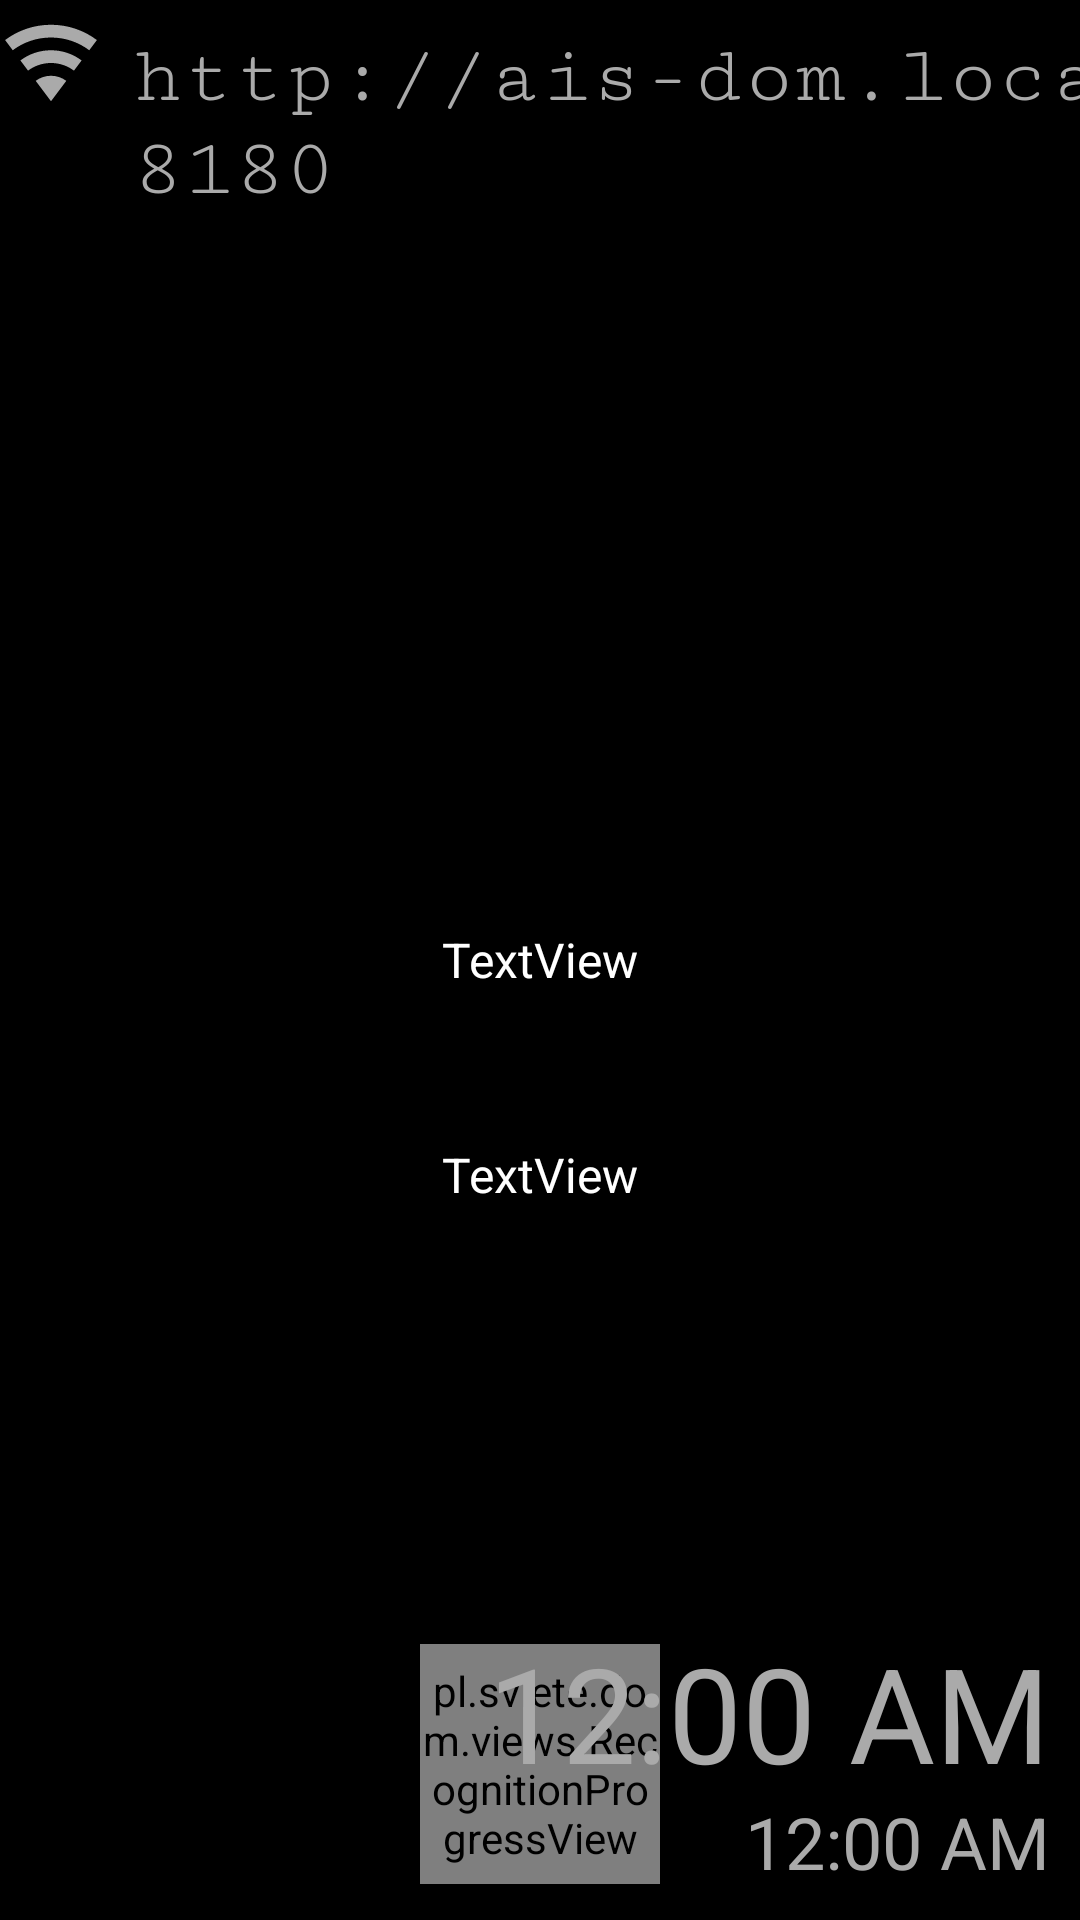

Android layout source for this screen:
<!-- AndroidManifest.xml: application theme AppTheme -->
<!-- res/layout/activity_ais_dom_splash_screen.xml -->
<?xml version="1.0" encoding="utf-8"?>
<RelativeLayout xmlns:android="http://schemas.android.com/apk/res/android"
    xmlns:app="http://schemas.android.com/apk/res-auto"
    xmlns:tools="http://schemas.android.com/tools"
    android:layout_width="match_parent"
    android:layout_height="match_parent"
    android:scrollbars="none"
    android:background="@color/black"
    tools:context="pl.example.dom.SplashScreenActivity"
    android:focusable="true"
    android:keepScreenOn="true">

    <LinearLayout
        android:id="@+id/connection_info_view"
        android:layout_width="match_parent"
        android:layout_height="wrap_content"
        android:orientation="horizontal">

        <View
            android:layout_width="0dp"
            android:layout_height="0dp"
            android:layout_weight="1" />

        <ImageView
            android:id="@+id/ipImageIconView"
            android:layout_width="34dp"
            android:layout_height="34dp"
            android:layout_marginTop="4dp"
            android:layout_marginEnd="10dp"
            app:srcCompat="@drawable/conn_icon_wifi"
            android:contentDescription="TODO" />

        <TextView
            android:id="@+id/ipTextView"
            android:layout_width="wrap_content"
            android:layout_height="wrap_content"
            android:layout_marginTop="10dp"
            android:fontFamily="serif-monospace"
            android:text="http://ais-dom.local:8180"
            android:textAppearance="@style/TextAppearance.AppCompat.Subhead.Inverse"
            android:textColor="@android:color/darker_gray"
            android:textSize="28sp"
            tools:text="http://ais-dom.local:8180" />
    </LinearLayout>

    
    <pl.example.dom.views.RecognitionProgressView
        android:id="@+id/ais_recognition_view"
        android:layout_width="80dp"
        android:layout_height="80dp"
        android:layout_alignParentBottom="true"
        android:layout_centerHorizontal="true"
        android:layout_marginBottom="12dp"
        android:layout_gravity="center"
        android:background="@drawable/ic_recognition_progress_view_bg"
        android:focusable="false"/>

    <LinearLayout
        android:id="@+id/clock_info_view"
        android:layout_width="match_parent"
        android:layout_height="wrap_content"
        android:layout_alignParentEnd="true"
        android:layout_alignParentBottom="true"
        android:orientation="horizontal"
        android:layout_marginBottom="40dp"
        android:layout_marginEnd="10dp"
        android:gravity="end">
        <TextClock
            android:id="@+id/textClock"
            android:layout_width="wrap_content"
            android:layout_height="wrap_content"
            android:format24Hour="HH:mm"
            android:gravity="center_horizontal"
            android:text="09:30"
            android:textColor="@android:color/darker_gray"
            android:textSize="44sp"/>
    </LinearLayout>
    <LinearLayout
        android:id="@+id/clock_data_info_view"
        android:layout_width="match_parent"
        android:layout_height="wrap_content"
        android:layout_alignParentEnd="true"
        android:layout_alignParentBottom="true"
        android:orientation="horizontal"
        android:layout_marginEnd="10dp"
        android:layout_marginBottom="10dp"
        android:gravity="end">

        <TextClock
            android:id="@+id/dataTextClock"
            android:layout_width="wrap_content"
            android:layout_height="wrap_content"
            android:format24Hour="EEEE, dd MMMM yyyy"
            android:gravity="center_horizontal"
            android:text="sobota, 6 lipca 2019"
            android:textColor="@android:color/darker_gray"
            android:textSize="24sp" />
    </LinearLayout>

    <TextView
        android:id="@+id/sttTextView"
        android:layout_width="wrap_content"
        android:layout_height="wrap_content"
        android:layout_centerHorizontal="true"
        android:layout_centerVertical="true"
        android:layout_gravity="center"
        android:text="TextView"
        android:textAppearance="@style/TextAppearance.AppCompat.Subhead.Inverse"
        tools:text="@string/application_name" />

    <TextView
        android:id="@+id/ttsTextView"
        android:layout_width="wrap_content"
        android:layout_height="wrap_content"
        android:layout_below="@+id/sttTextView"
        android:layout_centerInParent="true"
        android:layout_gravity="center"
        android:layout_marginTop="50dp"
        android:text="TextView"
        android:textAppearance="@style/TextAppearance.AppCompat.Subhead.Inverse"
        tools:text="-" />
</RelativeLayout>
<!-- resources referenced by this layout -->
<resources>
  <color name="black">#000000</color>
  <!-- drawable conn_icon_wifi (drawable) -->
  <vector xmlns:android="http://schemas.android.com/apk/res/android"
      android:height="24dp"
      android:width="24dp"
      android:viewportWidth="24"
      android:viewportHeight="24">
      <path android:fillColor="#aaa" android:pathData="M12,21L15.6,16.2C14.6,15.45 13.35,15 12,15C10.65,15 9.4,15.45 8.4,16.2L12,21M12,3C7.95,3 4.21,4.34 1.2,6.6L3,9C5.5,7.12 8.62,6 12,6C15.38,6 18.5,7.12 21,9L22.8,6.6C19.79,4.34 16.05,3 12,3M12,9C9.3,9 6.81,9.89 4.8,11.4L6.6,13.8C8.1,12.67 9.97,12 12,12C14.03,12 15.9,12.67 17.4,13.8L19.2,11.4C17.19,9.89 14.7,9 12,9Z" />
  </vector>
  <!-- drawable ic_recognition_progress_view_bg (drawable) -->
  <?xml version="1.0" encoding="utf-8"?>
  <layer-list xmlns:android="http://schemas.android.com/apk/res/android">
  
      <item android:id="@+id/pl.example.dom.views.RecognitionProgressView"
          android:drawable="@drawable/ic_recognition_progress" />
  
  </layer-list>
  <string name="application_name">AI-Speaker</string>
  <style name="AppTheme" parent="Theme.AppCompat.Light.DarkActionBar">
          
          <item name="colorPrimary">@color/colorPrimary</item>
          <item name="colorPrimaryDark">@color/colorPrimary</item>
          <item name="colorAccent">@color/colorOrange</item>
      </style>
  <!-- drawable ic_recognition_progress (drawable) -->
  <selector xmlns:android="http://schemas.android.com/apk/res/android">
  
      <item android:state_focused="true"
          android:drawable="@drawable/ic_recognition_progress_focused" />
  
      <item android:drawable="@drawable/ic_recognition_progress_unfocused" />
  
      <item android:drawable="@drawable/ic_recognition_progress_focused" android:state_focused="true" android:state_pressed="false" android:state_selected="true"/>
  
  </selector>
  <color name="colorPrimary">#333333</color>
  <color name="colorOrange">#f14f06</color>
</resources>
